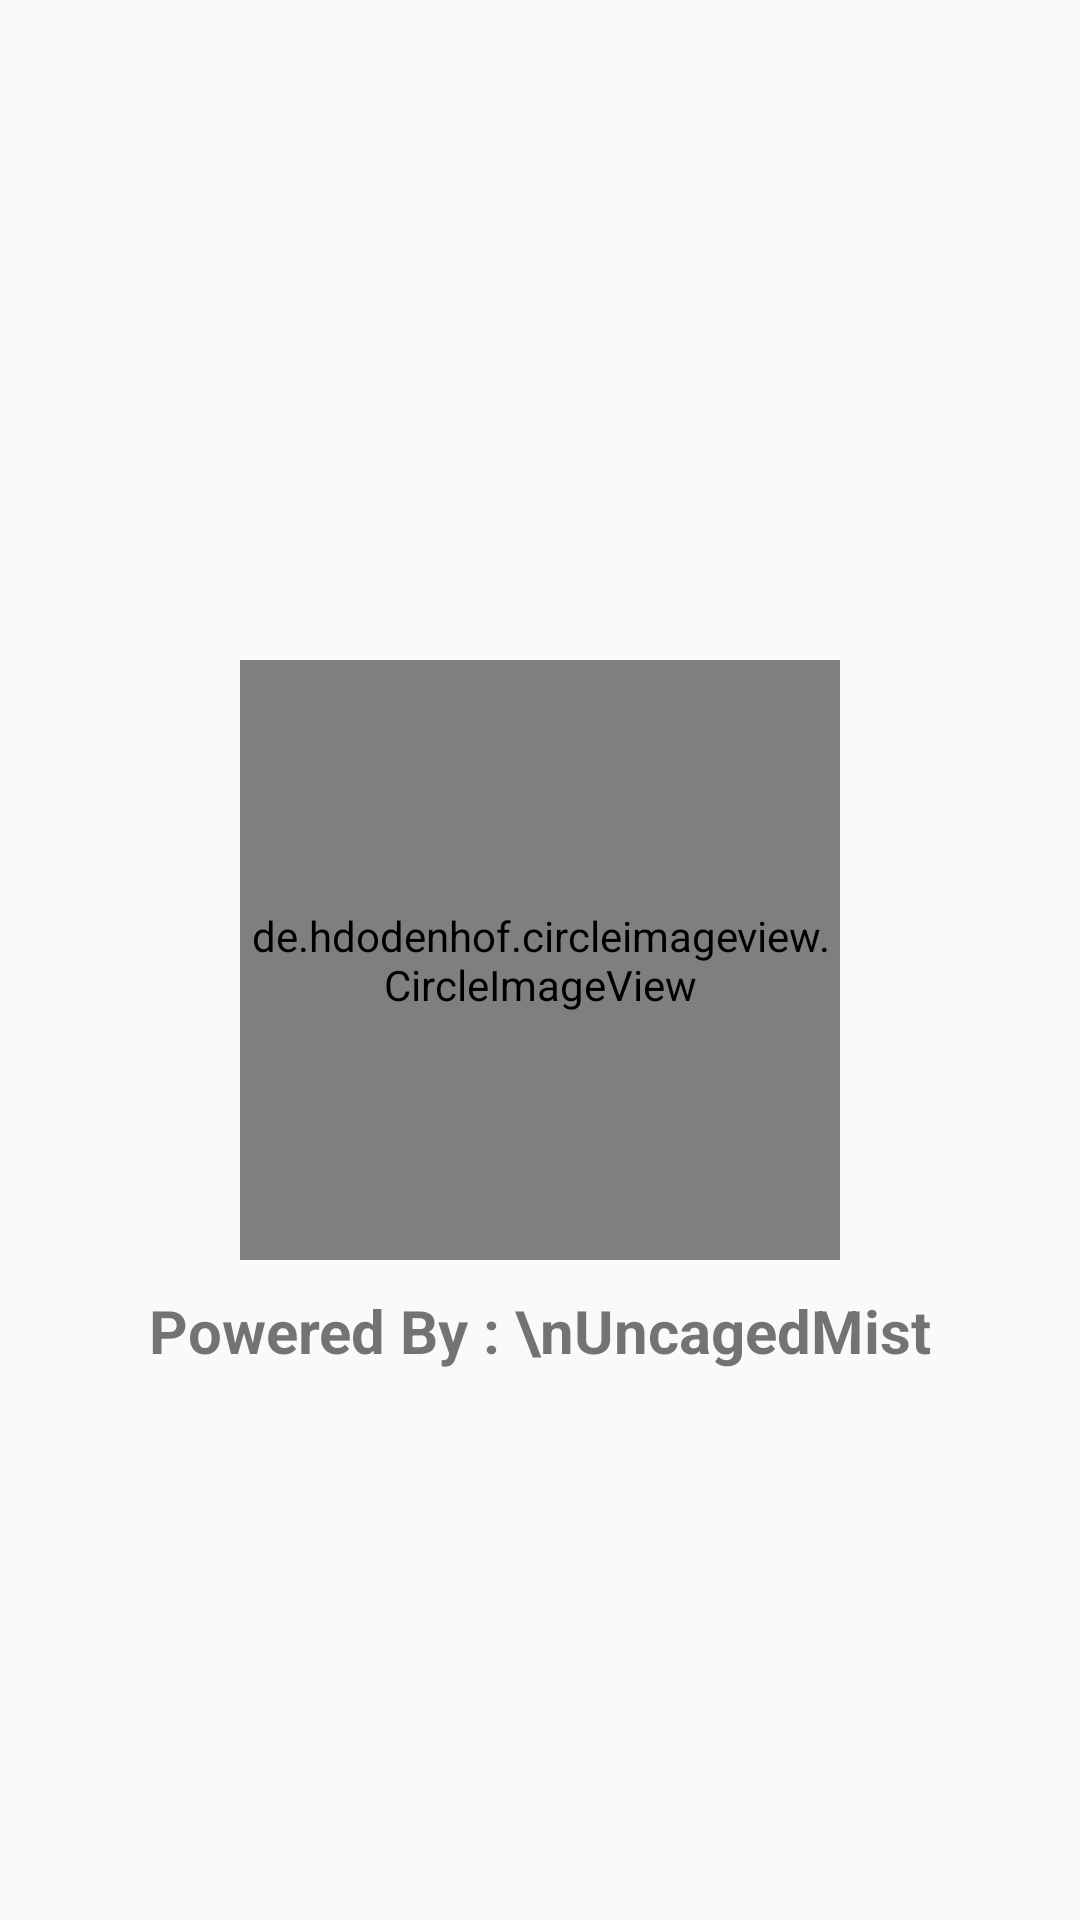

Here is an Android app screen rendered from its layout file. Give the layout XML and the strings, colors and styles it references.
<!-- AndroidManifest.xml: application theme AppTheme.NoActionBar -->
<!-- res/layout/activity_splash.xml -->
<?xml version="1.0" encoding="utf-8"?>
<RelativeLayout
    xmlns:android="http://schemas.android.com/apk/res/android"
    xmlns:app="http://schemas.android.com/apk/res-auto"
    xmlns:tools="http://schemas.android.com/tools"
    android:layout_width="match_parent"
    android:layout_height="match_parent"
    tools:context=".SplashActivity">

    <de.hdodenhof.circleimageview.CircleImageView
        android:id="@+id/image"
        android:layout_width="200dp"
        android:layout_height="200dp"
        android:src="@mipmap/ic_launcher"
        android:layout_centerInParent="true"
        app:civ_border_width="1dp"
        android:layout_marginTop="5dp"
        android:layout_centerHorizontal="true"
        app:civ_border_color="#FFF"/>

    <TextView
        android:id="@+id/txtPower"
        android:textStyle="bold"
        android:layout_marginTop="10dp"
        android:textSize="20sp"
        android:textAlignment="center"
        android:text="Powered By : \nUncagedMist"
        android:layout_below="@id/image"
        android:layout_width="match_parent"
        android:layout_height="wrap_content"/>

</RelativeLayout>
<!-- resources referenced by this layout -->
<resources>
  <!-- mipmap ic_launcher: png bitmap (mipmap-hdpi, 5473 bytes) -->
  <style name="AppTheme.NoActionBar">
          <item name="windowActionBar">false</item>
          <item name="windowNoTitle">true</item>
      </style>
</resources>
